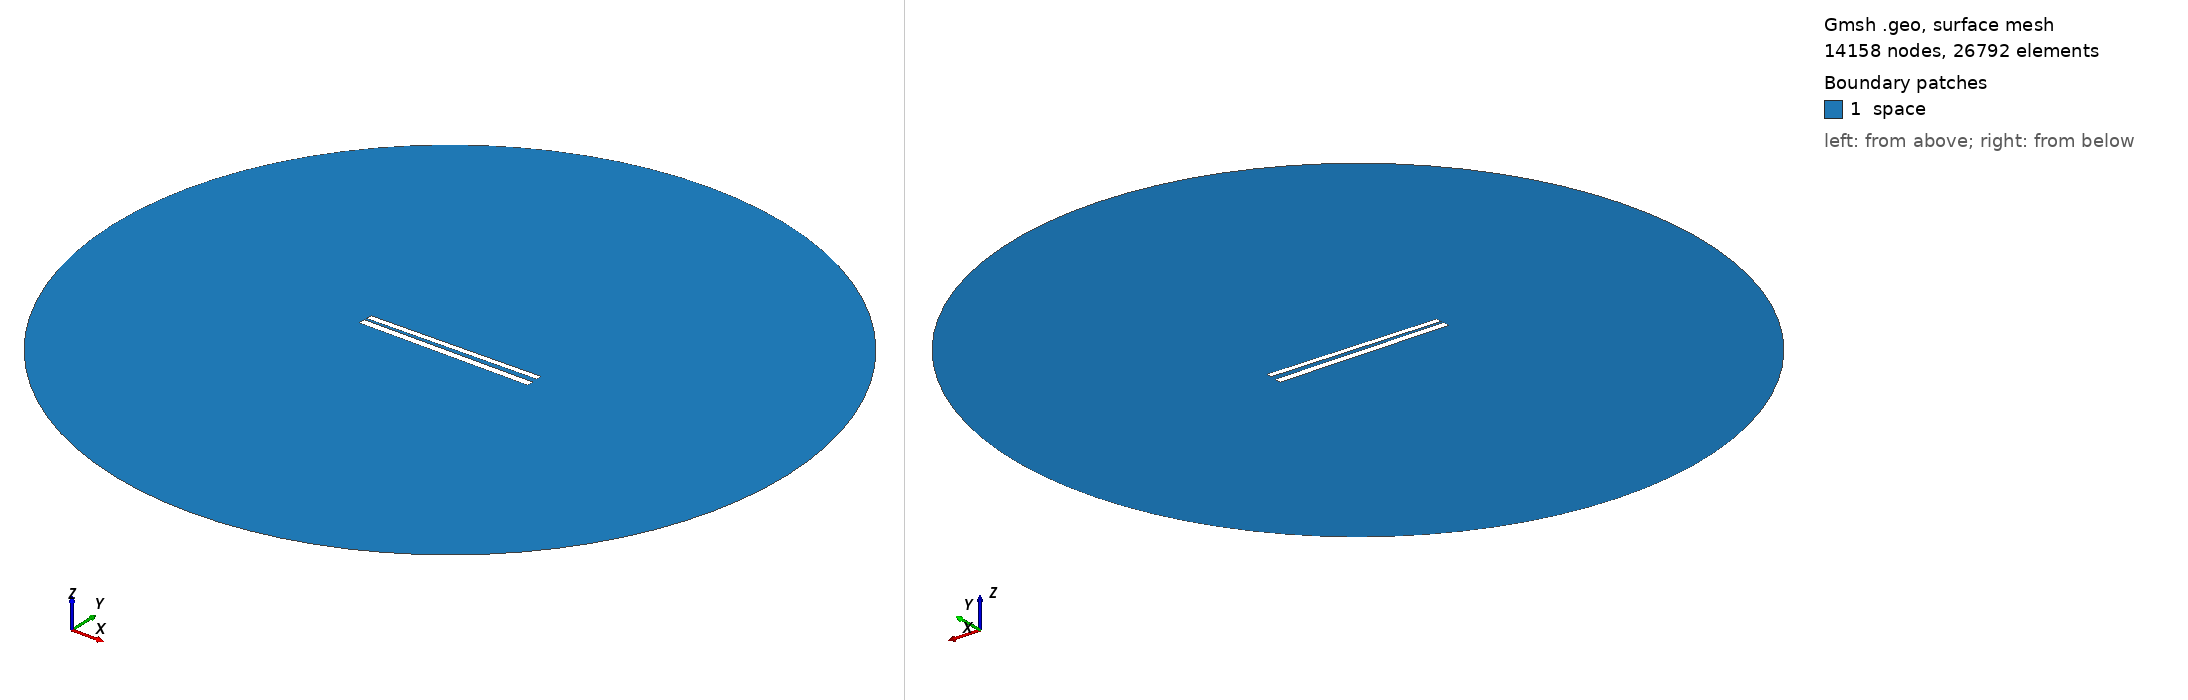

Gmsh geometry script, surface-meshed: 14158 nodes, 26792 surface elements. Boundary patches (legend numbers): 1 space. Left view from above one corner, right view from below the opposite corner. Legend entries are the model's physical surfaces. The drawing asked Gmsh for element sizes between 1% and 20% of the model's largest extent; the script's own settings can give other sizes.

=== 361.geo (drawn) ===
// Set the geometry kernel
SetFactory("OpenCASCADE");

//---------------------------------------
// Rectangles
//---------------------------------------

// Rectangle 1 (top)
Point(1) = {-49.733333333333334, 1.3499999999999999, 0, 1.0};
Point(2) = {49.733333333333334, 1.3499999999999999, 0, 1.0};
Point(3) = {49.733333333333334, 4.816666666666666, 0, 1.0};
Point(4) = {-49.733333333333334, 4.816666666666666, 0, 1.0};

Line(1) = {1, 2};
Line(2) = {2, 3};
Line(3) = {3, 4};
Line(4) = {4, 1};

Line Loop(1) = {1, 2, 3, 4};
Plane Surface(1) = {1};

Rotate { {0, 0, 1}, {0,  1.0833333333333333,  0}, 0.017 } {
  Surface{1};
}

// Rectangle 2 (bottom)
Point(5) = {-50,-1.0833333333333333, 0, 1.0};
Point(6) = { 50,-1.0833333333333333, 0, 1.0};
Point(7) = { 50,-5.083333333333333, 0, 1.0};
Point(8) = {-50,-5.083333333333333, 0, 1.0};

Line(5) = {5, 6};
Line(6) = {6, 7};
Line(7) = {7, 8};
Line(8) = {8, 5};

Line Loop(2) = {5, 6, 7, 8};
Plane Surface(2) = {2}; 


//---------------------------------------
// Circle
//---------------------------------------

// Define points
Point(9) = {0, 0, 0};        // Center
Point(10) = {200, 0, 0};     // Start point
Point(11) = {0, 200, 0};     // 90 degrees
Point(12) = {-200, 0, 0};    // 180 degrees
Point(13) = {0, -200, 0};    // 270 degrees

// Define circle arcs (each needs start, center, end)
Circle(9) = {10, 9, 11};
Circle(10) = {11, 9, 12};
Circle(11) = {12, 9, 13};
Circle(12) = {13, 9, 10};

// Define curve loop and surface if needed
Curve Loop(3) = {9, 10, 11, 12};
Surface(3) = {3};

// Subtract Rectangles from Circle
BooleanDifference{ Surface{3}; Delete; }{ Surface{1}; Surface{2}; Delete; }

//---------------------------------------
// Transfinite Lines and Surface
//---------------------------------------
r = 7;
Transfinite Line {1, 3} = 50*r Using Progression 1;
Transfinite Line {2, 4} = 2*r Using Progression 1;
Transfinite Line {5, 7} = 50*r Using Progression 1;
Transfinite Line {6, 8} = 2*r Using Progression 1;
Transfinite Line {9, 10, 11, 12} = 20 Using Progression 1;

//---------------------------------------
// Define Physical Groups
//---------------------------------------                

//--- Physical Curves
// Physical groups for boundaries
Physical Line("force_segment", 10) = {1};
Physical Line("upper_plate", 11) = {2, 3, 4};
Physical Line("lower_plate", 12) = {5, 6, 7, 8};
Physical Line("boundary", 20) = {9, 10, 11, 12};

//--- Physical Surfaces
Physical Surface("space", 30) = {3};

//---------------------------------------
// 6. Generate the Mesh
//---------------------------------------
Mesh 2;  // 2D mesh generation
